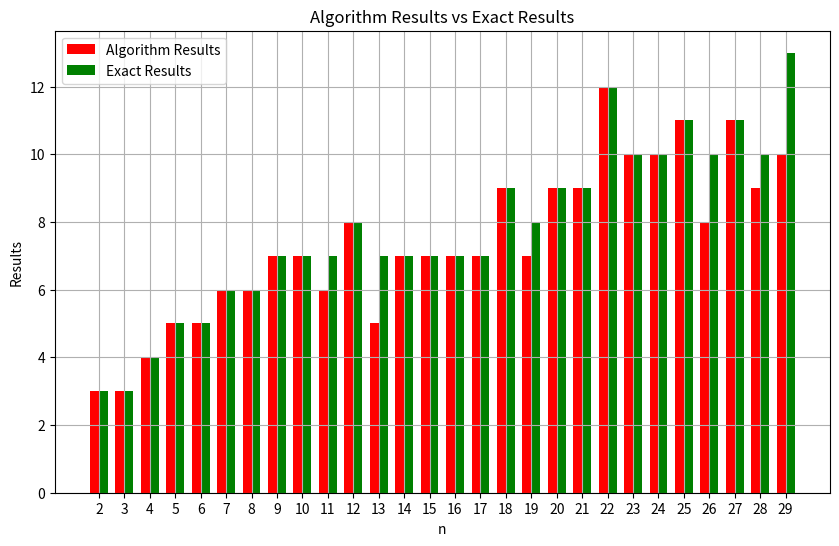

Here is the Python script that generated this plot:
# -*- coding: utf-8 -*-
"""correctness_comparison.ipynb

Automatically generated by Colaboratory.

Original file is located at
    https://colab.research.google.com/<link-removed>
"""

import matplotlib.pyplot as plt
import numpy as np

exact_results = [3, 3, 4, 5, 5, 6, 6, 7, 7, 7, 8, 7, 7, 7, 7, 7, 9, 8, 9, 9, 12, 10, 10, 11, 10, 11, 10, 13]
algorithm_results = [3, 3, 4, 5, 5, 6, 6, 7, 7, 6, 8, 5, 7, 7, 7, 7, 9, 7, 9, 9, 12, 10, 10, 11, 8, 11, 9, 10]
n_values = range(2, len(algorithm_results) + 2)

bar_width = 0.35
index = np.arange(len(n_values))

# Create a bar plot
plt.figure(figsize=(10, 6))
plt.bar(index, algorithm_results, bar_width, color='red', label='Algorithm Results')
plt.bar(index + bar_width, exact_results, bar_width, color='green', label='Exact Results')
plt.xlabel('n')
plt.ylabel('Results')
plt.title('Algorithm Results vs Exact Results')
plt.xticks(index + bar_width / 2, n_values)
plt.legend()
plt.grid(True)